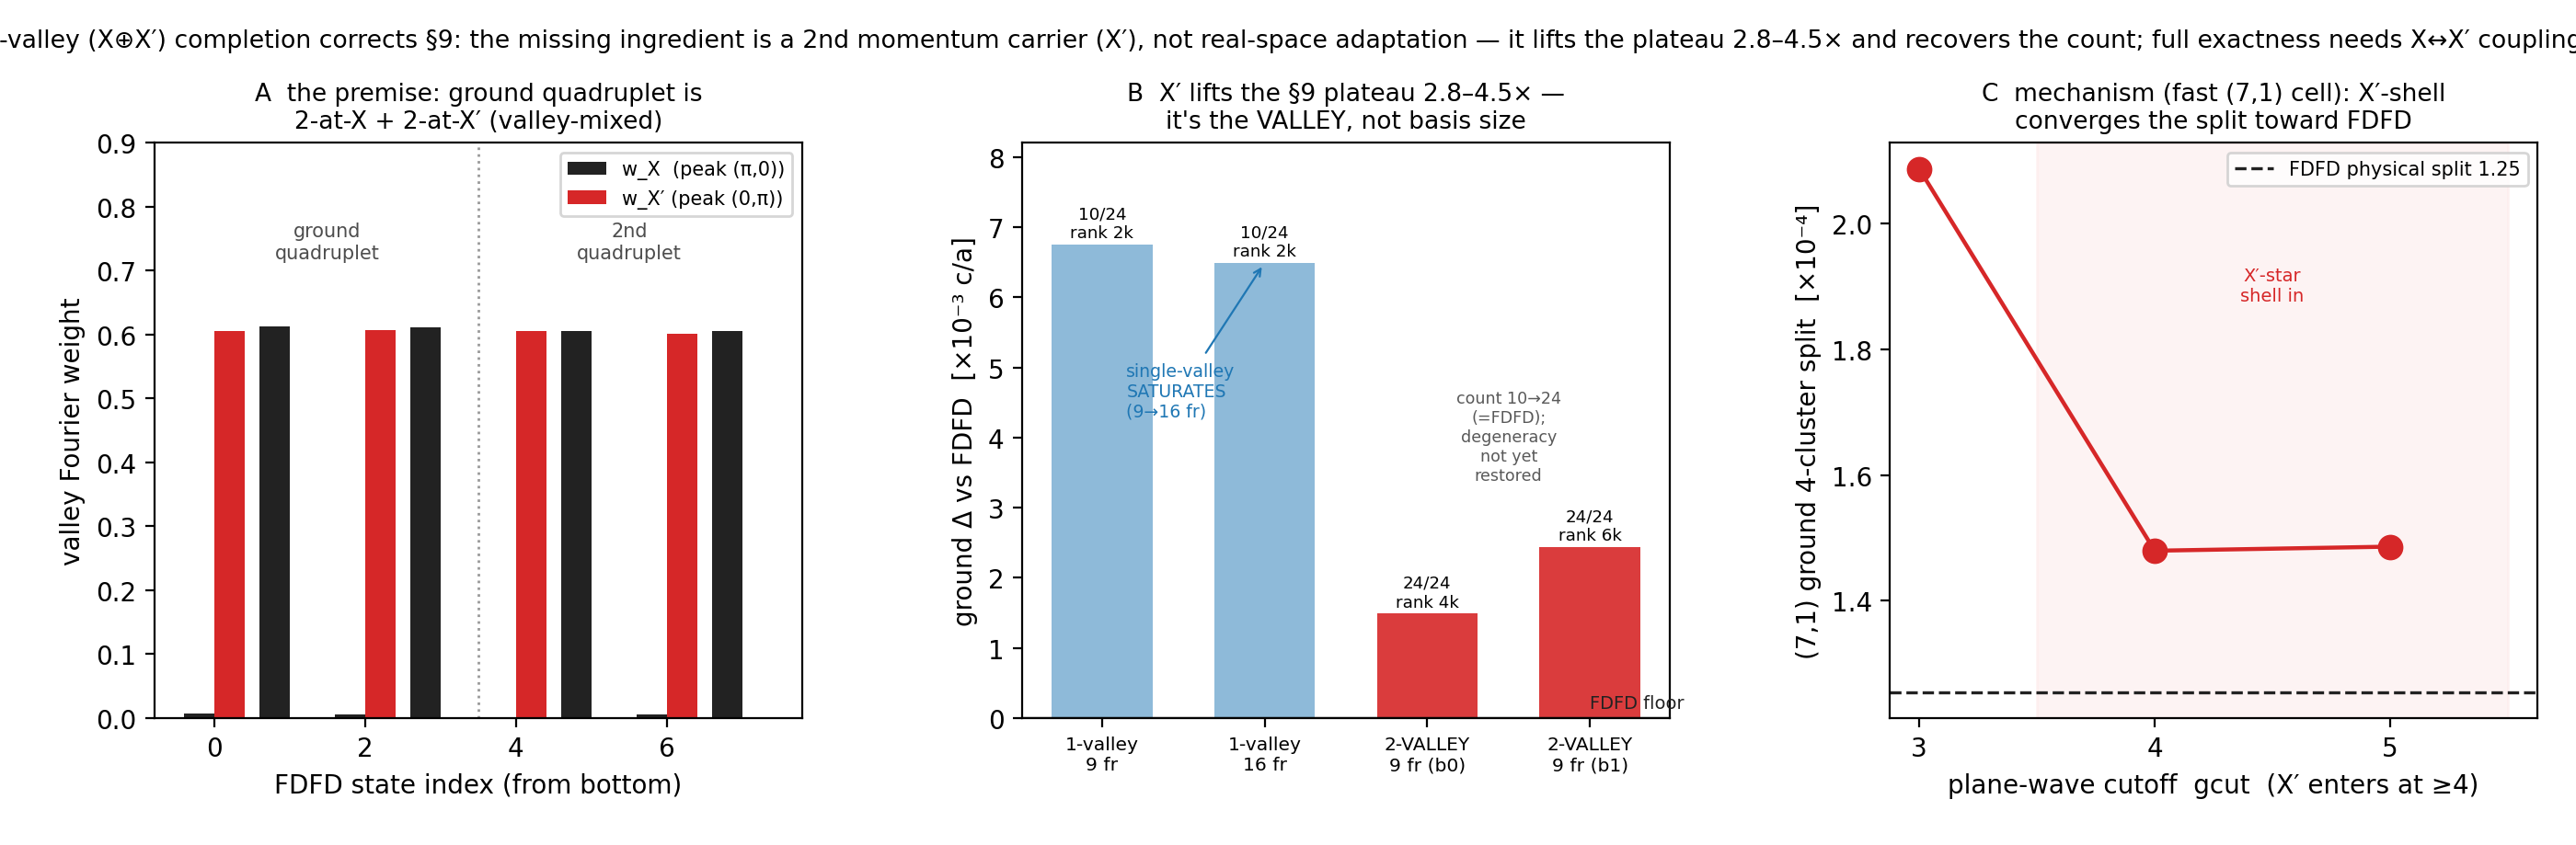

Recreate this plot in Python.
#!/usr/bin/env python3
"""The two-valley (X⊕X′) completion: the missing ingredient that lifts the §9
Galerkin plateau — a real path toward eigenvalue-exact EA↔FDFD.

A — the valley premise: the FDFD ground quadruplet is 2-at-X + 2-at-X′
    (valley_composition_2deg.npz), 4-fold degenerate to 1.7e-10. A single-X
    carrier model must miss half of it.
B — the plateau-lift + isolation: adding the X′ carrier takes the captured
    manifold 10→24 (=FDFD) and lifts the ground 0.37680→0.37154 (+6.8e-3→+1.5e-3).
    The cause is the VALLEY, not basis size: single-valley SATURATED going
    9→16 frames (+6.8→+6.5e-3), yet two-valley at 9 frames broke through.
C — the mechanism, isolated on the fast (7,1) cell: as gcut adds the X′-star
    shell (3→4), the ground 4-cluster split converges 2.09e-4 → 1.48e-4 toward
    FDFD's physical 1.25e-4.
"""
import os
import numpy as np
import matplotlib
matplotlib.use("Agg")
import matplotlib.pyplot as plt

HERE = os.path.dirname(os.path.abspath(__file__))
C_FD, C_1V, C_2V = "#222222", "#1f77b4", "#d62728"
fd = np.sort(np.load(os.path.join(HERE, "fdfd_xman_2deg.npz"))["freqs_xmanifold"])

fig = plt.figure(figsize=(14, 4.6))
gs = fig.add_gridspec(1, 3, wspace=0.34, left=0.06, right=0.985, top=0.83, bottom=0.15)

# ---------- Panel A: valley premise (ground quadruplet = 2X + 2X')
axA = fig.add_subplot(gs[0, 0])
vc = np.load(os.path.join(HERE, "valley_composition_2deg.npz"))
wX, wXp = vc["wX"][:8], vc["wXp"][:8]
idx = np.arange(8)
axA.bar(idx - 0.2, wX, 0.4, color=C_FD, label="w_X  (peak (π,0))")
axA.bar(idx + 0.2, wXp, 0.4, color=C_2V, label="w_X′ (peak (0,π))")
axA.axvline(3.5, color="0.6", ls=":", lw=1)
axA.text(1.5, 0.72, "ground\nquadruplet", ha="center", fontsize=7.5, color="0.3")
axA.text(5.5, 0.72, "2nd\nquadruplet", ha="center", fontsize=7.5, color="0.3")
axA.set_xlabel("FDFD state index (from bottom)")
axA.set_ylabel("valley Fourier weight")
axA.set_title("A  the premise: ground quadruplet is\n2-at-X + 2-at-X′ (valley-mixed)",
              fontsize=9.5)
axA.legend(fontsize=7.5, loc="upper right"); axA.set_ylim(0, 0.9)

# ---------- Panel B: plateau-lift + isolation
axB = fig.add_subplot(gs[0, 1])
def bottom(p):
    g = np.sort(np.load(os.path.join(HERE, p))["freqs"]); w = g[(g >= 0.365) & (g <= 0.385)]
    d = np.load(os.path.join(HERE, p)); return (w[0] - fd[0]) * 1e3, len(w), int(d["n_kept"])
pts = [("1-valley\n9 fr", "grecip_mr3.npz", C_1V),
       ("1-valley\n16 fr", "grecip_mr4.npz", C_1V),
       ("2-VALLEY\n9 fr (b0)", "grecip_2deg_2v_mr3.npz", C_2V),
       ("2-VALLEY\n9 fr (b1)", "grecip_2deg_2v_mr3_b1.npz", C_2V)]
xs = np.arange(len(pts))
for i, (lab, p, c) in enumerate(pts):
    db, n, nk = bottom(p)
    axB.bar(i, db, 0.62, color=c, alpha=0.9 if "2-VALLEY" in lab else 0.5)
    axB.text(i, db + 0.1, f"{n}/24\nrank {nk//1000}k", ha="center", fontsize=6.6)
axB.axhline(0, color=C_FD, lw=1.2); axB.text(3.0, 0.15, "FDFD floor", fontsize=7, color=C_FD)
axB.set_xticks(xs, [p[0] for p in pts], fontsize=7.3)
axB.set_ylabel("ground Δ vs FDFD  [×10⁻³ c/a]")
axB.set_title("B  X′ lifts the §9 plateau 2.8–4.5× —\nit's the VALLEY, not basis size",
              fontsize=9.5)
axB.annotate("single-valley\nSATURATES\n(9→16 fr)", xy=(1, bottom(pts[1][1])[0]),
             xytext=(0.15, 4.3), fontsize=6.8, color=C_1V,
             arrowprops=dict(arrowstyle="->", color=C_1V, lw=0.8))
axB.text(2.5, 3.4, "count 10→24\n(=FDFD);\ndegeneracy\nnot yet\nrestored",
         fontsize=6.3, color="0.35", ha="center")
axB.set_ylim(0, 8.2)

# ---------- Panel C: (7,1) mechanism — X'-shell converges the ground split
axC = fig.add_subplot(gs[0, 2])
fd7 = np.sort(np.load(os.path.join(HERE, "fdfd_m7_px24.npy")))
fd7s = (fd7[:4].max() - fd7[:4].min()) * 1e4
gcuts, splits, means = [], [], []
for g, p in [(3, "galerkin_m7_nb8.npz"), (4, "galerkin_m7_g4nb8.npz"), (5, "galerkin_m7_g5nb8.npz")]:
    gg = np.sort(np.load(os.path.join(HERE, p))["freqs"])
    gcuts.append(g); splits.append((gg[:4].max() - gg[:4].min()) * 1e4)
axC.axhline(fd7s, color=C_FD, ls="--", lw=1.2, label=f"FDFD physical split {fd7s:.2f}")
axC.plot(gcuts, splits, "o-", color=C_2V, lw=1.6, ms=9)
axC.axvspan(3.5, 5.5, color="#fde8e8", alpha=0.5)
axC.text(4.5, max(splits) * 0.9, "X′-star\nshell in", ha="center", fontsize=7, color=C_2V)
axC.set_xlabel("plane-wave cutoff  gcut  (X′ enters at ≥4)")
axC.set_ylabel("(7,1) ground 4-cluster split  [×10⁻⁴]")
axC.set_title("C  mechanism (fast (7,1) cell): X′-shell\nconverges the split toward FDFD",
              fontsize=9.5)
axC.set_xticks([3, 4, 5]); axC.legend(fontsize=7.5, loc="upper right")

fig.suptitle("The two-valley (X⊕X′) completion corrects §9: the missing ingredient is a 2nd "
             "momentum carrier (X′), not real-space adaptation — it lifts the plateau 2.8–4.5× "
             "and recovers the count; full exactness needs X↔X′ coupling (§10.3)",
             fontsize=9.6, y=0.965)
fig.savefig(os.path.join(HERE, "fig_two_valley.pdf"))
fig.savefig(os.path.join(HERE, "fig_two_valley.png"), dpi=200)
print("saved fig_two_valley.{pdf,png}")
for lab, p, c in pts:
    db, n, nk = bottom(p); print(f"  {lab.replace(chr(10),' ')}: Δ+{db:.2f}e-3, {n}/24, rank {nk}")
